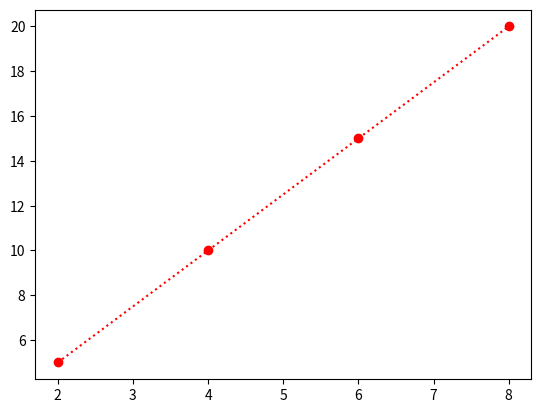

Generate this figure with matplotlib:
import matplotlib.pyplot as p
import  numpy as np

x=np.array([2,4,6,8])
y=np.array([5,10,15,20])
p.plot(x,y,'o:r')
p.show()

